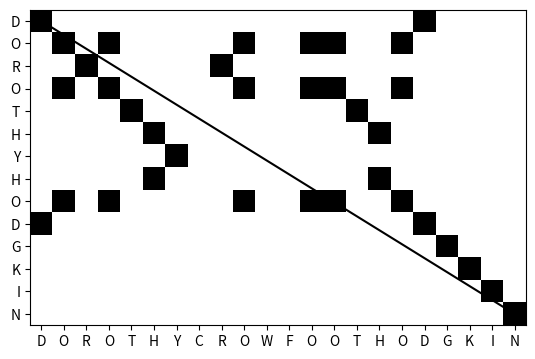

Here is the Python script that generated this plot:
import numpy as np
from matplotlib import colors
from matplotlib import pyplot as plt


def _create_mat(x, y):
    return np.zeros([y, x], dtype=bool)


def dotplot(seq_a, seq_b):
    x = len(seq_a)
    y = len(seq_b)

    m = _create_mat(x, y)
    for i, a in enumerate(seq_a):
        for j, b in enumerate(seq_b):
            if a == b:
                m[j][i] = 1
    return m


def print_dotplot_1(m):
    for i, row in enumerate(m):
        line = ""
        for x in row:
            line += "*" if x else " "
        print(line)


def print_dotplot_2(seq_a, seq_b, m):
    print("   %s" % seq_a)
    for i, row in enumerate(m):
        line = "%s |" % seq_b[i]
        for x in row:
            line += "*" if x else " "
        line += "|"
        print(line)


def print_dotplot_3(seq_a, seq_b, m):
    for i, row in enumerate(m):
        line = ""
        for x in row:
            line += seq_b[i] if x else " "
        print(line)


def show_dotplot_window(seq_a, seq_b, m):
    fig, ax = plt.subplots()
    ax.set_xticks(range(0, len(seq_a)))
    ax.set_xticklabels(seq_a)
    ax.set_yticks(range(0, len(seq_b)))
    ax.set_yticklabels(seq_b)

    w, h = m.shape
    ax.plot([0, h - 1], [0, w - 1], linestyle='solid', color="black")

    cmap = colors.ListedColormap(['white', 'black'])
    ax.imshow(m, cmap=cmap)

    plt.show()


def _print_separator():
    print("-" * 80)


def main():
    s1 = "DOROTHYCROWFOOTHODGKIN"
    s2 = "DOROTHYHODGKIN"

    m = dotplot(s1, s2)
    print_dotplot_1(m)
    _print_separator()

    print_dotplot_2(s1, s2, m)
    _print_separator()

    print_dotplot_3(s1, s2, m)
    _print_separator()

    show_dotplot_window(s1, s2, m)


if __name__ == '__main__':
    main()
